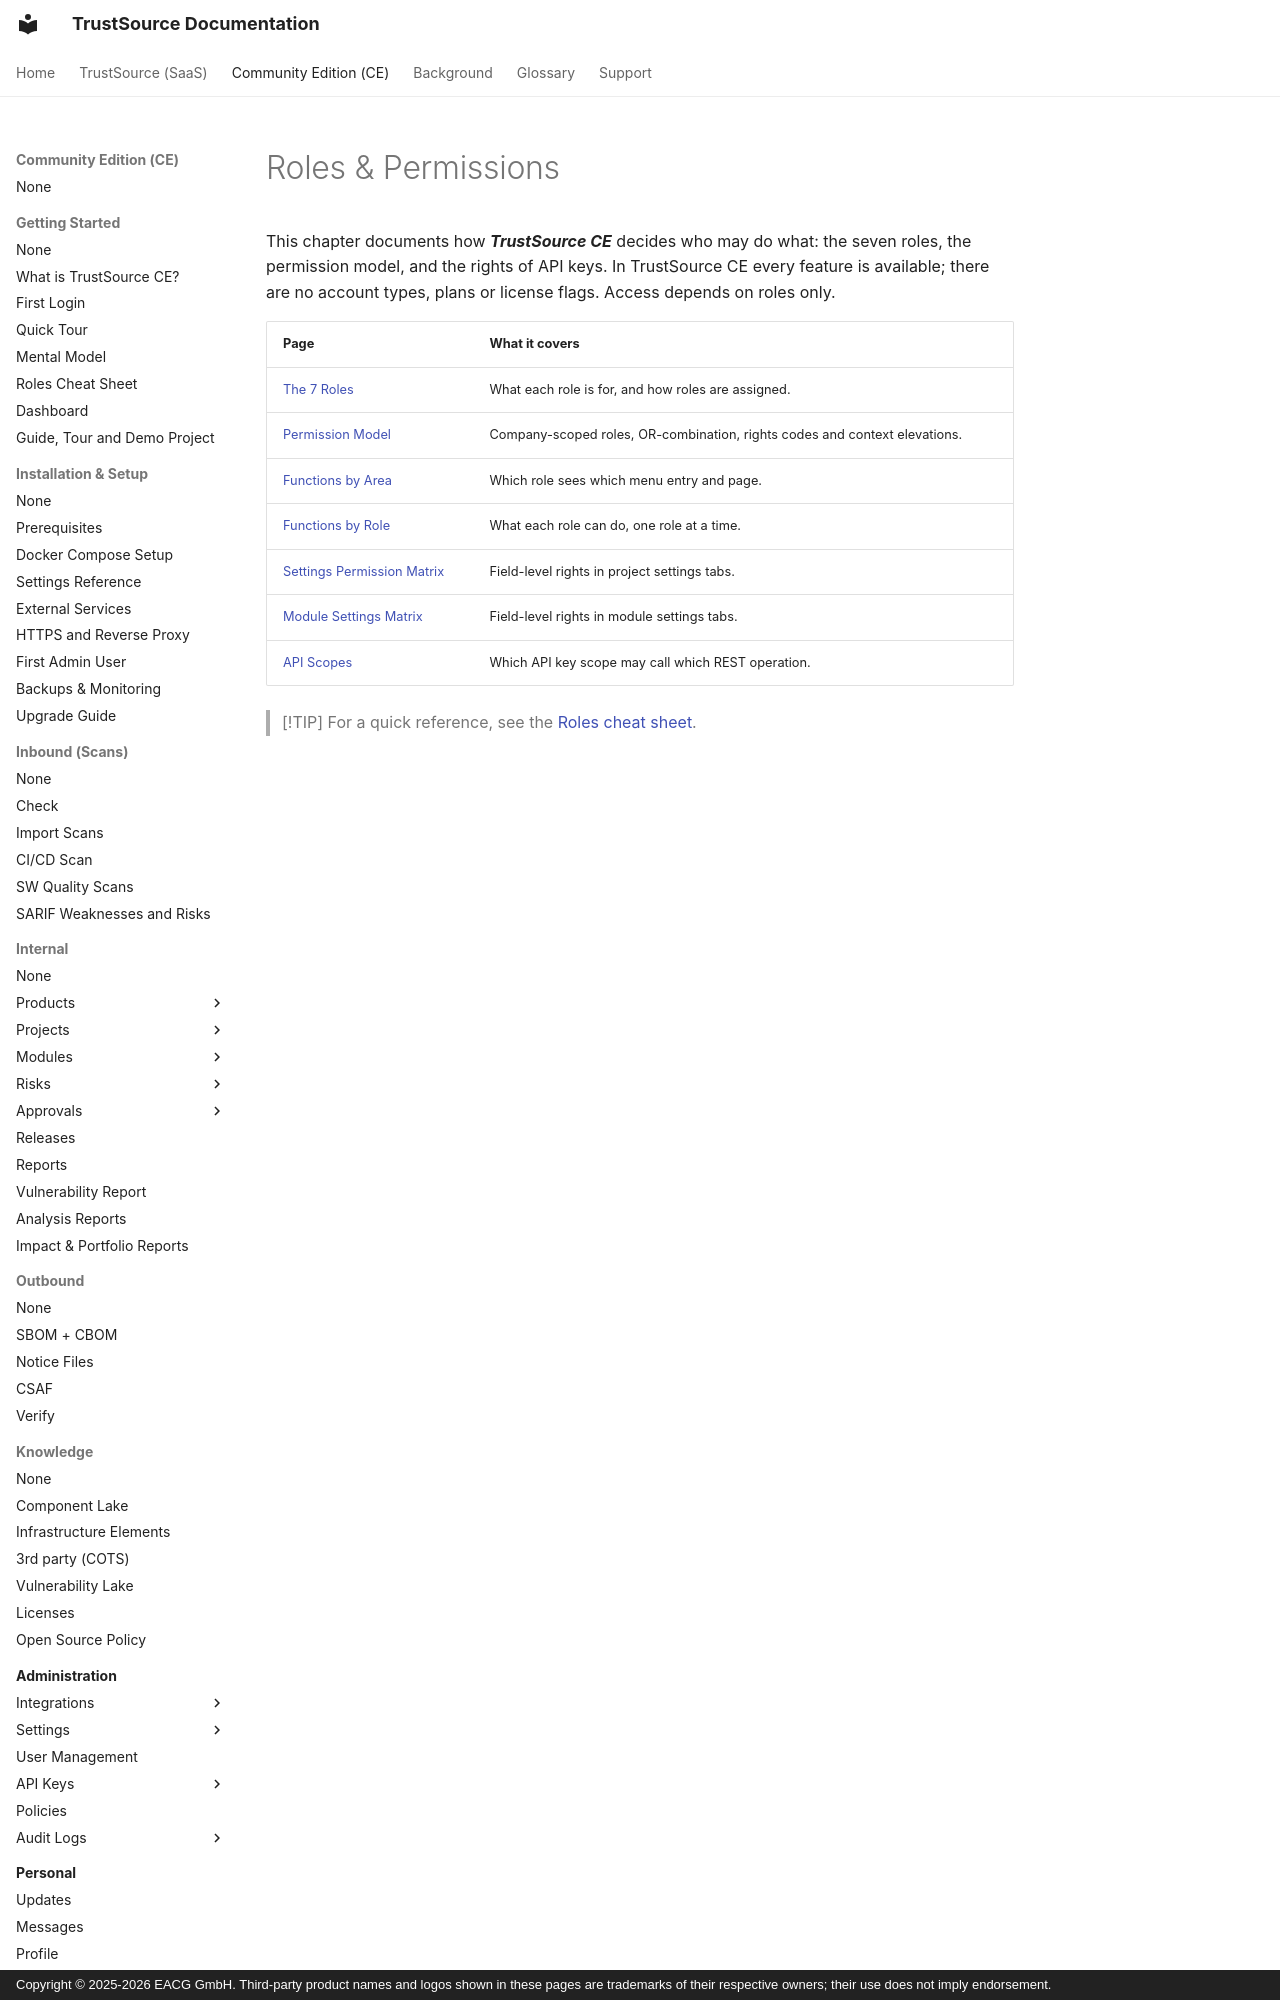

repository: TrustSource/ts-docs · page: ce/10-roles-permissions/index.html · generator: mkdocs · copyright: Copyright © 2025-2026 EACG GmbH. Third-party product names and logos shown in these pages are trademarks of their respective owners; their use does not imply endorsement.

# Roles & Permissions

This chapter documents how ***TrustSource CE*** decides who may do what: the seven roles, the permission model, and the rights of API keys. In TrustSource CE every feature is available; there are no account types, plans or license flags. Access depends on roles only.
